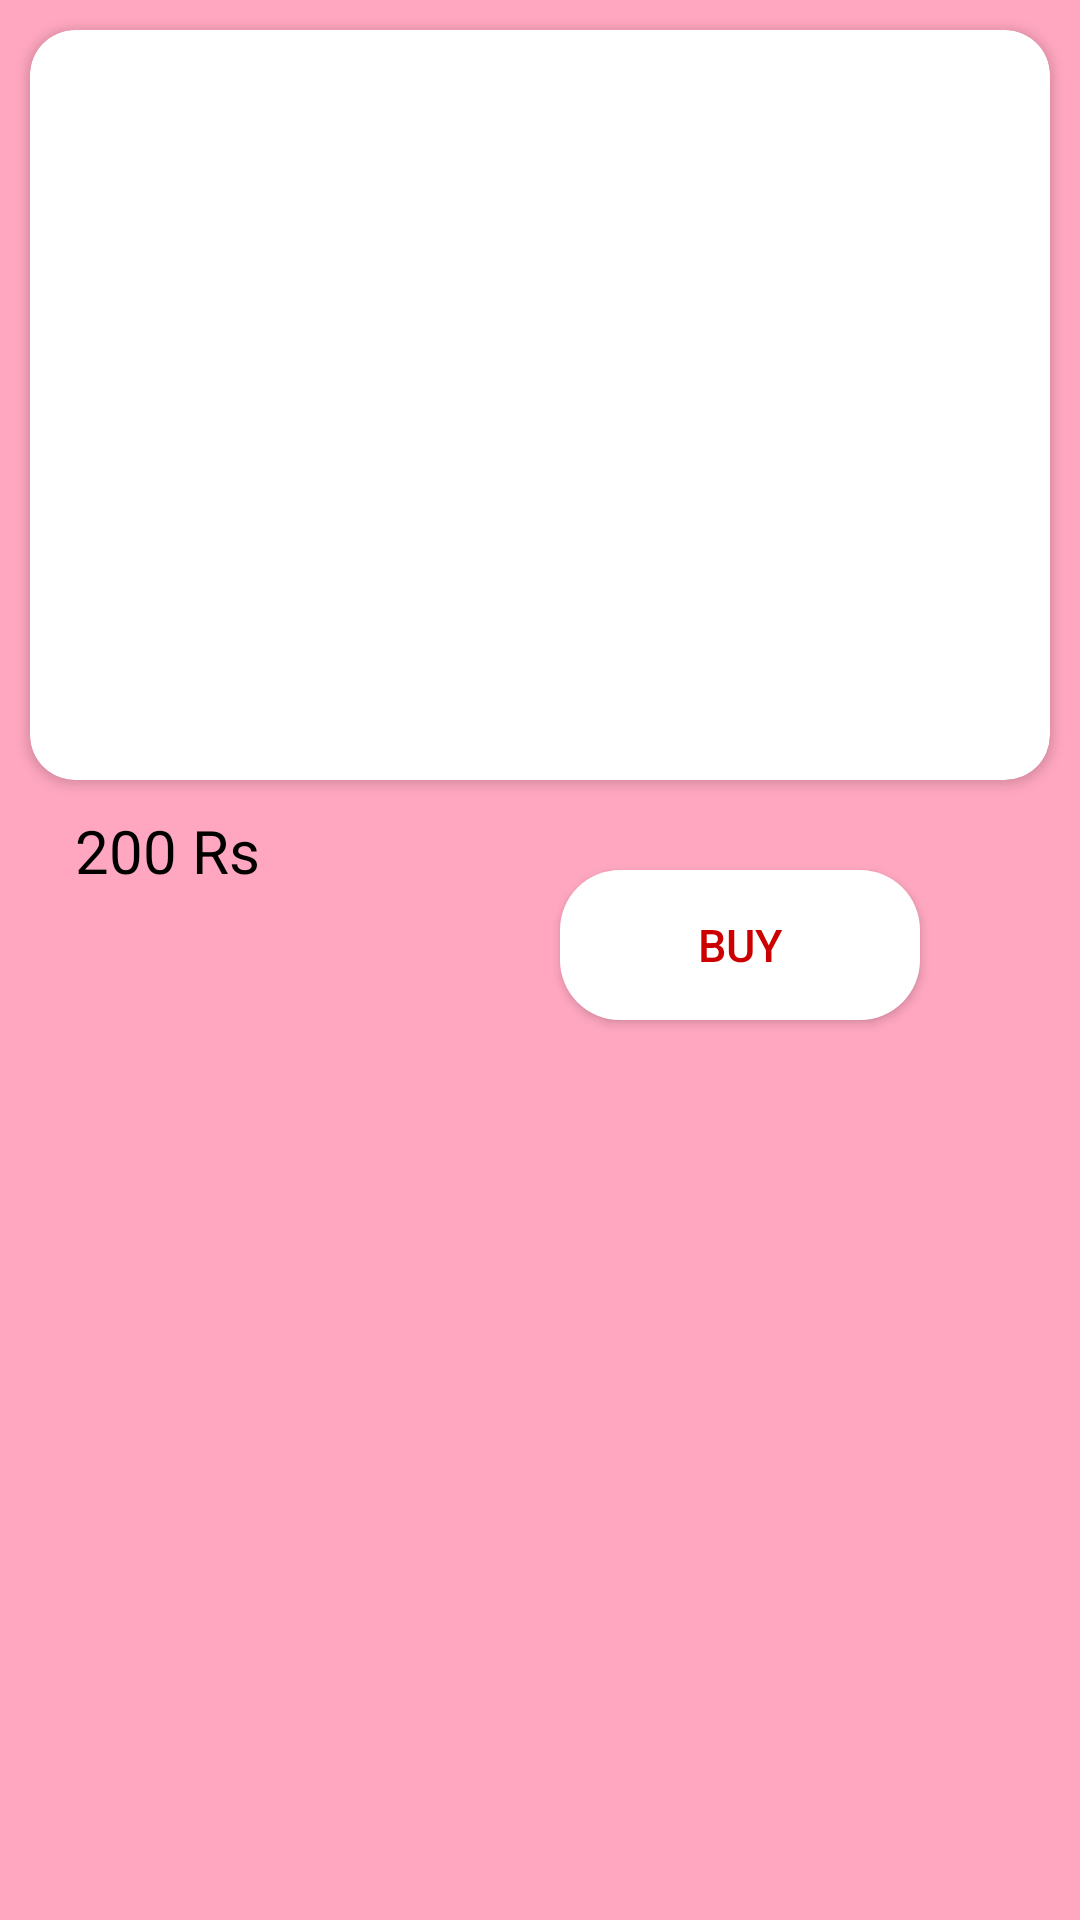

The Android layout XML behind this screen, and the referenced resources:
<!-- AndroidManifest.xml: application theme Theme.CartAicteProject -->
<!-- res/layout/product_image.xml -->
<?xml version="1.0" encoding="utf-8"?>
<RelativeLayout xmlns:android="http://schemas.android.com/apk/res/android"
    xmlns:app="http://schemas.android.com/apk/res-auto"
    android:orientation="vertical"
    android:background="#FFA7C0"
    android:layout_width="match_parent"
    android:layout_marginLeft="10dp"
    android:layout_marginRight="10dp"
    android:layout_marginTop="10dp"
    android:layout_marginBottom="10dp"
    android:layout_height="350dp">
  <androidx.cardview.widget.CardView
      app:cardCornerRadius="15dp"
      android:layout_width="match_parent"
      android:layout_height="250dp"
      android:layout_marginLeft="10dp"
      android:layout_marginRight="10dp"
      android:layout_marginTop="10dp"
      android:id="@+id/cd"
     >
     <RelativeLayout
         android:layout_width="match_parent"
         android:layout_height="match_parent">
        <ImageView
            android:layout_width="match_parent"

            android:id="@+id/display"
            android:layout_height="match_parent"/>


     </RelativeLayout>


  </androidx.cardview.widget.CardView>

   <TextView
       android:layout_width="wrap_content"
       android:layout_height="wrap_content"
       android:text="200 Rs"
       android:id="@+id/cost"
       android:layout_below="@+id/cd"
       android:textColor="@color/black"
       android:textSize="20sp"
       android:layout_marginTop="10dp"
       android:layout_marginLeft="25dp"/>
    <Button
        android:layout_width="120dp"
        android:layout_height="50dp"
        android:text="Buy"
        android:textSize="15sp"
        android:background="@drawable/btn_shape"
        android:layout_toRightOf="@+id/cost"
        android:layout_below="@+id/cd"
        android:layout_marginTop="30dp"
        android:id="@+id/btnForOrder"
        android:layout_marginLeft="100dp"
        android:textColor="@android:color/holo_red_dark"/>


</RelativeLayout>
<!-- resources referenced by this layout -->
<resources>
  <color name="black">#FF000000</color>
  <!-- drawable btn_shape (drawable) -->
  <?xml version="1.0" encoding="utf-8"?>
  <shape xmlns:android="http://schemas.android.com/apk/res/android"
      android:shape="rectangle">
      <corners android:radius="20dp"
  
          />
  <solid android:color="@android:color/white"/>
  
  
  </shape>
  <style name="Theme.CartAicteProject" parent="Theme.MaterialComponents.DayNight.NoActionBar">
          <item name="colorPrimary">@color/purple_500</item>
          <item name="colorPrimaryVariant">@color/purple_700</item>
          <item name="colorOnPrimary">@color/white</item>
          
          <item name="colorSecondary">@color/teal_200</item>
          <item name="colorSecondaryVariant">@color/teal_700</item>
          <item name="colorOnSecondary">@color/black</item>
          
          <item name="android:statusBarColor" tools:targetApi="l">?attr/colorPrimaryVariant</item>
      </style>
  <color name="purple_500">#F6EBE0</color>
  <color name="purple_700">#EBE9F1</color>
  <color name="white">#FFFFFFFF</color>
  <color name="teal_200">#FF03DAC5</color>
  <color name="teal_700">#FF018786</color>
</resources>
